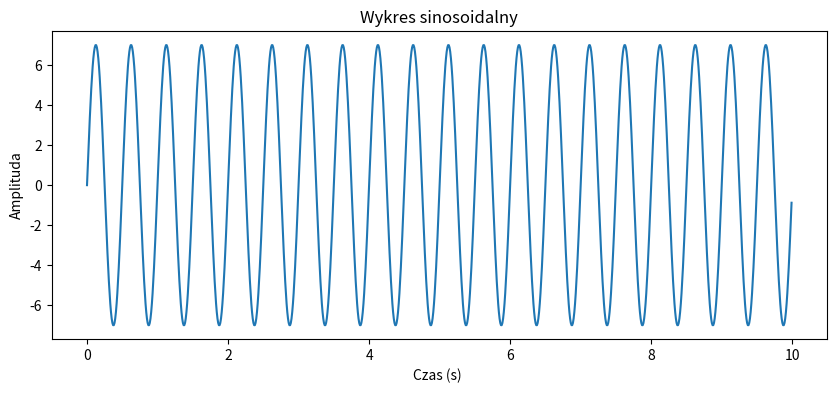

Recreate this plot in Python.
import numpy as np                          ## deklarowanie bibliotek
import matplotlib.pyplot as plt             ## deklarowanie bibliotek

A = 7                ##amplituda amplitude
f = 2                  #czestotliwosc frequency
phi = 0                    ##faza Phase
sr = 100                   ## sampling rate       

time = np.arange(0, 10, 1/sr)           ##0.01 sec
y = A* np.sin(2*np.pi*f*time + phi)       ##wzór

plt.figure(figsize=(10,4))
plt.plot(time,y)
plt.title("Wykres sinosoidalny")
plt.xlabel("Czas (s) ")
plt.ylabel("Amplituda")
plt.show()